The GitHub repository CalvinTChi/CS280_Project contains a labelled image folder "combined_data" with 2 categories: cancer, not cancer. Examples follow, each with its label.

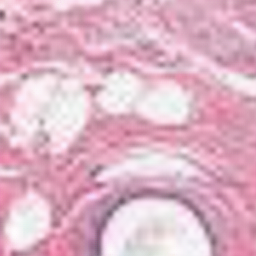
Label: not cancer

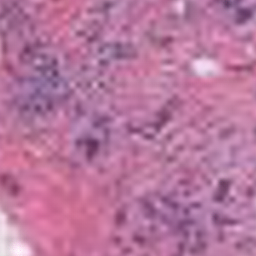
Label: not cancer

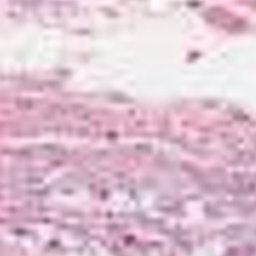
Label: cancer

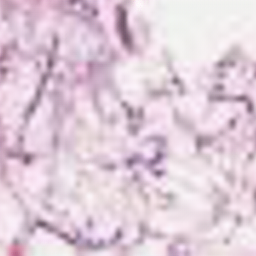
Label: not cancer

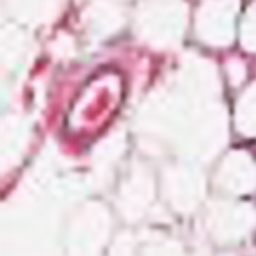
Label: cancer

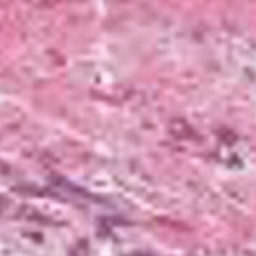
Label: cancer
